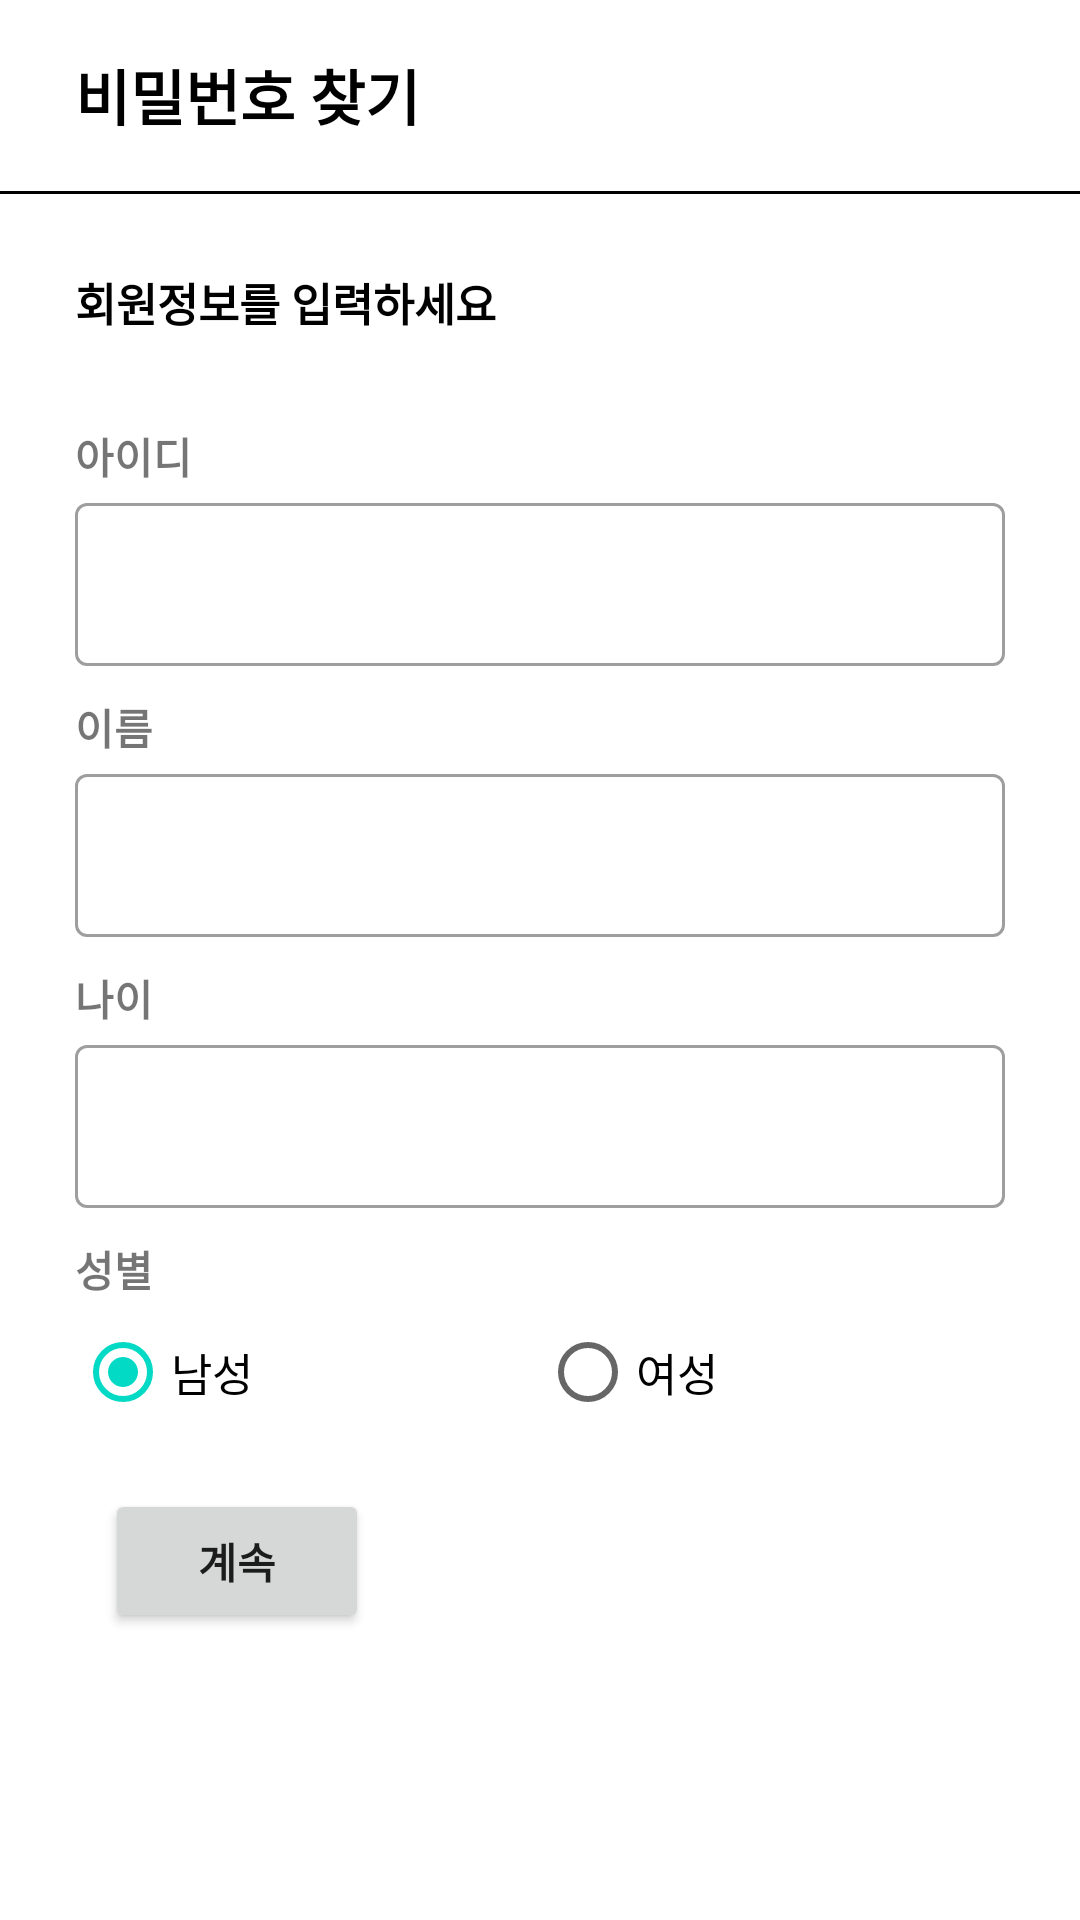

Here is an Android app screen rendered from its layout file. Give the layout XML and the strings, colors and styles it references.
<!-- AndroidManifest.xml: application theme AppTheme -->
<!-- res/layout/activity_problem_pwd.xml -->
<?xml version="1.0" encoding="utf-8"?>
<LinearLayout xmlns:android="http://schemas.android.com/apk/res/android"
    xmlns:app="http://schemas.android.com/apk/res-auto"
    xmlns:tools="http://schemas.android.com/tools"
    android:layout_width="match_parent"
    android:layout_height="match_parent"
    tools:context=".Problem.ProblemPwdActivity"
    android:orientation="vertical">

    <LinearLayout
        android:layout_width="match_parent"
        android:layout_height="0dp"
        android:layout_weight="1">
        <TextView
            android:layout_width="wrap_content"
            android:layout_height="match_parent"
            android:gravity="center"
            android:textSize="20sp"
            android:layout_marginLeft="25dp"
            android:textStyle="bold"
            android:textColor="@color/black"
            android:text="비밀번호 찾기"/>
    </LinearLayout>

    <View
        android:layout_width="match_parent"
        android:layout_height="1dp"
        android:background="@color/black"/>

    <ScrollView
        android:layout_width="match_parent"
        android:layout_height="0dp"
        android:layout_weight="9">

        <LinearLayout
            android:layout_width="match_parent"
            android:layout_height="match_parent"
            android:orientation="vertical"
            android:layout_margin="25dp">

            <TextView
                android:layout_width="wrap_content"
                android:layout_height="wrap_content"
                android:layout_marginBottom="30dp"
                android:textStyle="bold"
                android:textColor="@color/black"
                android:textSize="15sp"
                android:text="회원정보를 입력하세요"/>

            <TextView
                android:layout_width="wrap_content"
                android:layout_height="wrap_content"
                android:text="아이디"
                android:textStyle="bold" />

            <com.google.android.material.textfield.TextInputLayout
                style="@style/Widget.MaterialComponents.TextInputLayout.OutlinedBox"
                android:layout_width="match_parent"
                android:layout_height="wrap_content"
                android:paddingBottom="10dp"
                app:boxBackgroundMode="outline">

                <com.google.android.material.textfield.TextInputEditText
                    android:id="@+id/et_find_id"
                    android:layout_width="match_parent"
                    android:layout_height="wrap_content"
                    android:textSize="15sp" />
            </com.google.android.material.textfield.TextInputLayout>

            <TextView
                android:layout_width="wrap_content"
                android:layout_height="wrap_content"
                android:text="이름"
                android:textStyle="bold" />

            <com.google.android.material.textfield.TextInputLayout
                style="@style/Widget.MaterialComponents.TextInputLayout.OutlinedBox"
                android:layout_width="match_parent"
                android:layout_height="wrap_content"
                android:paddingBottom="10dp"
                app:boxBackgroundMode="outline">

                <com.google.android.material.textfield.TextInputEditText
                    android:id="@+id/et_find_name"
                    android:layout_width="match_parent"
                    android:layout_height="wrap_content"
                    android:textSize="15sp" />
            </com.google.android.material.textfield.TextInputLayout>

            <TextView
                android:layout_width="wrap_content"
                android:layout_height="wrap_content"
                android:text="나이"
                android:textStyle="bold" />

            <com.google.android.material.textfield.TextInputLayout
                style="@style/Widget.MaterialComponents.TextInputLayout.OutlinedBox"
                android:layout_width="match_parent"
                android:layout_height="wrap_content"
                android:paddingBottom="10dp"
                app:boxBackgroundMode="outline">

                <com.google.android.material.textfield.TextInputEditText
                    android:id="@+id/et_find_age"
                    android:layout_width="match_parent"
                    android:layout_height="wrap_content"
                    android:inputType="number"
                    android:textSize="15sp" />
            </com.google.android.material.textfield.TextInputLayout>

            <TextView
                android:layout_width="wrap_content"
                android:layout_height="wrap_content"
                android:text="성별"
                android:textStyle="bold" />

            <RadioGroup
                android:id="@+id/r_sex"
                android:layout_width="match_parent"
                android:layout_height="wrap_content"
                android:layout_marginBottom="15dp"
                android:checkedButton="@+id/r_man"
                android:orientation="horizontal">

                <RadioButton
                    android:id="@+id/r_man"
                    android:layout_width="0dp"
                    android:layout_height="match_parent"
                    android:layout_weight="5"
                    android:text="남성"
                    android:textSize="15sp" />

                <RadioButton
                    android:id="@+id/r_woman"
                    android:layout_width="0dp"
                    android:layout_height="match_parent"
                    android:layout_weight="5"
                    android:text="여성"
                    android:textSize="15sp" />
            </RadioGroup>

            <Button
                android:id="@+id/btn_find_next"
                android:layout_width="wrap_content"
                android:layout_height="wrap_content"
                android:layout_marginLeft="10dp"
                android:text="계속"
                android:textStyle="bold" />

            <View
                android:layout_width="match_parent"
                android:layout_height="60dp" />
        </LinearLayout>
    </ScrollView>


</LinearLayout>
<!-- resources referenced by this layout -->
<resources>
  <color name="black">#000000</color>
  <style name="AppTheme" parent="Theme.MaterialComponents.Light.NoActionBar">
          
          <item name="colorPrimary">#5A70FA</item>
          <item name="colorPrimaryDark">#8291F6</item>
          <item name="colorAccent">@color/colorAccent</item>
  
  
  
  
      </style>
  <color name="colorAccent">#03DAC5</color>
</resources>
